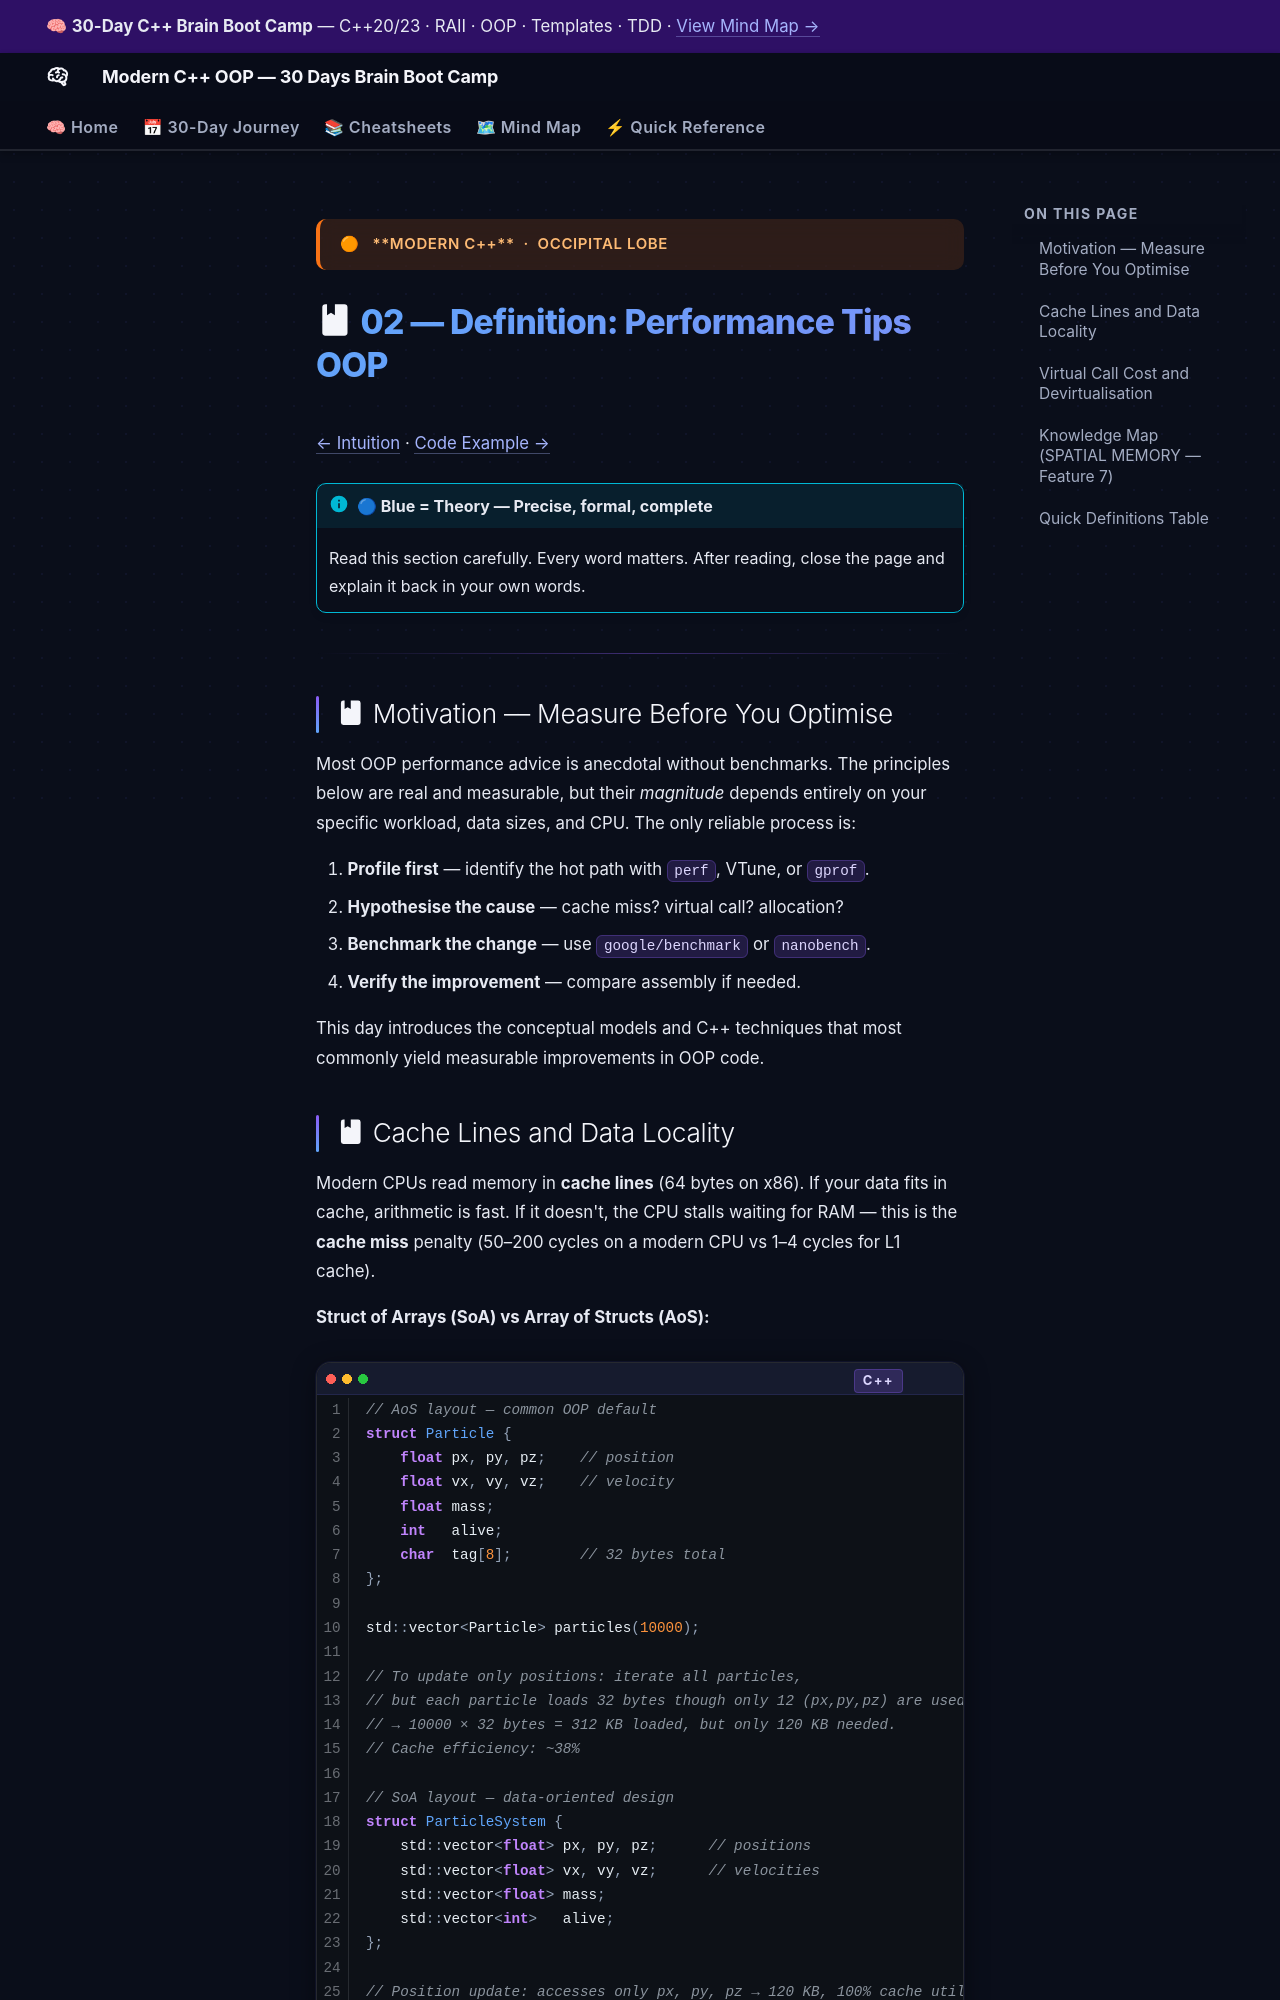

repository: AI-Maddy/Learn-Modern-CPP-OOP-30-Days · page: days/day-22/02-definition/index.html · generator: mkdocs

---
title: "02 — Definition · Day 22"
---

<div class="brain-cluster-banner" data-cluster="modern-cpp">
  🟠 &nbsp; **Modern C++** &nbsp;·&nbsp; Occipital Lobe
</div>



# :material-book: 02 — Definition: Performance Tips OOP

[← Intuition](01-intuition.md) · [Code Example →](03-example.md)

!!! info "🔵 Blue = Theory — Precise, formal, complete"
    Read this section carefully. Every word matters.
    After reading, close the page and explain it back in your own words.

---


## :material-book: Motivation — Measure Before You Optimise

Most OOP performance advice is anecdotal without benchmarks. The principles below are real and measurable, but their *magnitude* depends entirely on your specific workload, data sizes, and CPU. The only reliable process is:

1.  **Profile first** — identify the hot path with `perf`, VTune, or `gprof`.
2.  **Hypothesise the cause** — cache miss? virtual call? allocation?
3.  **Benchmark the change** — use `google/benchmark` or `nanobench`.
4.  **Verify the improvement** — compare assembly if needed.

This day introduces the conceptual models and C++ techniques that most commonly yield measurable improvements in OOP code.
